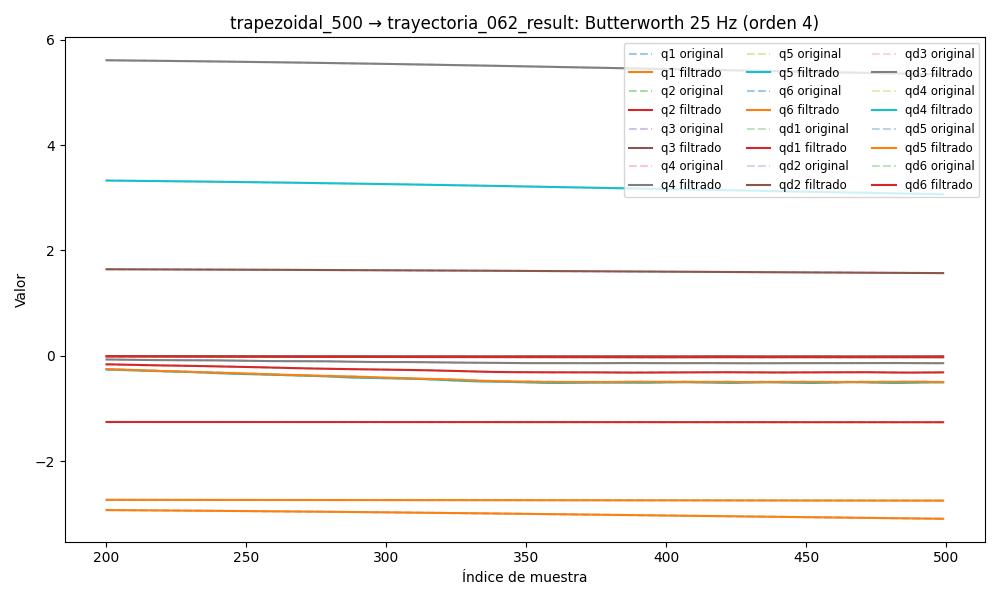

Data behind this chart, as committed beside it:
timestamp, q1, q2, q3, q4, q5, q6, qd1, qd2, qd3, qd4, qd5, qd6, tau1, tau2, tau3, tau4, tau5, tau6
1749047917, -2.903, -1.255, 1.654, 5.649, 3.365, -2.732, 0.006772, -0.0003592, 0.0001057, -0.001211, -0.002083, 0.00267, -0.07615, -1.315, -0.7478, -0.004388, -0.06465, -0.02919
1749047917, -2.903, -1.255, 1.654, 5.649, 3.365, -2.732, 0.006672, -0.0003546, 0.0001004, -0.001211, -0.002024, 0.002737, -0.06506, -1.344, -0.7644, -0.003709, -0.09473, -0.03406
1749047917, -2.903, -1.255, 1.654, 5.649, 3.365, -2.732, 0.006557, -0.0003525, 9.496319787839406e-05, -0.001207, -0.001967, 0.002795, -0.08143, -1.334, -0.7565, -0.006558, -0.09532, -0.04157
1749047917, -2.903, -1.255, 1.654, 5.649, 3.365, -2.732, 0.006412, -0.0003553, 8.961809895679506e-05, -0.001198, -0.001913, 0.002838, -0.07335, -1.337, -0.7482, 0.007202, -0.1063, -0.03976
1749047917, -2.903, -1.255, 1.654, 5.649, 3.365, -2.732, 0.006224, -0.0003653, 8.441002244618953e-05, -0.001181, -0.001864, 0.002859, -0.05873, -1.356, -0.757, 0.01201, -0.1037, -0.0406
1749047917, -2.903, -1.255, 1.654, 5.649, 3.365, -2.732, 0.005983, -0.0003844, 7.943976900525369e-05, -0.001156, -0.00182, 0.002853, -0.05879, -1.331, -0.758, 0.008796, -0.09948, -0.01501
1749047917, -2.903, -1.255, 1.654, 5.649, 3.365, -2.732, 0.005686, -0.0004138, 7.481449350589112e-05, -0.001125, -0.001782, 0.00282, -0.0531, -1.312, -0.753, 0.01172, -0.1061, -0.03005
1749047917, -2.903, -1.255, 1.654, 5.649, 3.365, -2.732, 0.005333, -0.0004541, 7.063604063292664e-05, -0.001089, -0.001749, 0.002762, -0.04315, -1.357, -0.7556, 0.01522, -0.1076, -0.03677
1749047917, -2.903, -1.255, 1.654, 5.649, 3.365, -2.732, 0.00493, -0.0005049, 6.69868997622394e-05, -0.00105, -0.001723, 0.002681, -0.04873, -1.355, -0.7613, -0.002668, -0.1017, -0.0008338
1749047917, -2.903, -1.255, 1.654, 5.649, 3.365, -2.732, 0.004487, -0.0005652, 6.391457736340391e-05, -0.00101, -0.001703, 0.002583, -0.05033, -1.331, -0.76, -0.009095, -0.1149, -0.02432
1749047917, -2.903, -1.255, 1.654, 5.649, 3.365, -2.732, 0.004017, -0.0006329, 6.141560169305944e-05, -0.0009728, -0.001687, 0.002473, -0.03408, -1.345, -0.7604, -0.01862, -0.1245, -0.01599
1749047917, -2.903, -1.255, 1.654, 5.649, 3.365, -2.732, 0.003535, -0.0007054, 5.942086583606205e-05, -0.0009393, -0.001676, 0.002357, -0.04791, -1.364, -0.7512, 0.002455, -0.1078, -0.01236
1749047917, -2.903, -1.255, 1.654, 5.649, 3.365, -2.732, 0.003057, -0.0007796, 5.7784552879797006e-05, -0.000911, -0.001665, 0.00224, -0.03936, -1.356, -0.7721, 0.01579, -0.1188, -0.01327
1749047917, -2.903, -1.255, 1.654, 5.649, 3.365, -2.732, 0.0026, -0.0008518, 5.6279394383231884e-05, -0.0008881, -0.001654, 0.002124, -0.002858, -1.358, -0.7664, -0.01036, -0.1026, -0.0199
1749047917, -2.903, -1.255, 1.654, 5.649, 3.365, -2.732, 0.002178, -0.0009187, 5.4601300674006825e-05, -0.0008689, -0.001639, 0.002011, -0.02331, -1.345, -0.7565, -0.00113, -0.1162, -0.01953
1749047917, -2.903, -1.255, 1.654, 5.649, 3.365, -2.732, 0.001803, -0.0009772, 5.238616568864209e-05, -0.0008506, -0.001617, 0.001903, -0.02331, -1.345, -0.7565, -0.00113, -0.1162, -0.01953
1749047917, -2.903, -1.255, 1.654, 5.649, 3.365, -2.732, 0.001485, -0.001025, 4.924064575095389e-05, -0.0008287, -0.001581, 0.001798, -0.02352, -1.375, -0.7575, -0.001395, -0.1073, -0.0137
1749047917, -2.903, -1.255, 1.654, 5.649, 3.365, -2.732, 0.001228, -0.001061, 4.478697532604989e-05, -0.0007975, -0.001529, 0.001695, -0.04611, -1.328, -0.761, 0.01202, -0.1027, -0.02107
1749047917, -2.903, -1.255, 1.654, 5.649, 3.365, -2.732, 0.001035, -0.001085, 3.8719723854435837e-05, -0.0007509, -0.001455, 0.001593, -0.01438, -1.353, -0.7424, 0.01162, -0.09882, -0.03029
1749047917, -2.903, -1.255, 1.654, 5.649, 3.365, -2.732, 0.0009029, -0.0011, 3.0870181331328826e-05, -0.0006827, -0.001355, 0.00149, -0.01578, -1.337, -0.7522, -0.001152, -0.1103, -0.01571
1749047917, -2.903, -1.255, 1.654, 5.649, 3.365, -2.731, 0.0008251, -0.001107, 2.12720440035159e-05, -0.0005877, -0.001224, 0.001386, -0.03332, -1.349, -0.7521, 0.001279, -0.1119, -0.02471
1749047917, -2.903, -1.255, 1.654, 5.649, 3.365, -2.731, 0.0007917, -0.001112, 1.0220426880269365e-05, -0.0004628, -0.001061, 0.00128, -0.007642, -1.356, -0.7532, 0.03696, -0.1044, -0.0212
1749047917, -2.903, -1.255, 1.654, 5.649, 3.365, -2.731, 0.0007894, -0.001122, -1.6848813548918904e-06, -0.0003081, -0.0008657, 0.001174, -0.0488, -1.35, -0.7512, 0.006863, -0.1081, -0.0273
1749047917, -2.903, -1.255, 1.654, 5.649, 3.365, -2.731, 0.0008024, -0.001145, -1.3521409751293965e-05, -0.0001275, -0.000641, 0.001068, -0.0509, -1.355, -0.7545, 0.01987, -0.1095, -0.02887
1749047917, -2.903, -1.255, 1.654, 5.649, 3.365, -2.731, 0.0008127, -0.001188, -2.4060266799405187e-05, 6.966933290490446e-05, -0.0003942, 0.0009653, -0.03351, -1.357, -0.7335, 0.02918, -0.1095, -0.02461
1749047917, -2.903, -1.255, 1.654, 5.649, 3.365, -2.731, 0.0008018, -0.001261, -3.1824239063651564e-05, 0.000269, -0.0001374, 0.0008666, -0.06953, -1.331, -0.7498, 0.0304, -0.1178, -0.0159
1749047917, -2.903, -1.255, 1.654, 5.649, 3.365, -2.731, 0.0007503, -0.001371, -3.519277725637365e-05, 0.0004505, 0.000112, 0.0007742, -0.04767, -1.355, -0.7644, 0.011, -0.1041, -0.03099
1749047917, -2.903, -1.255, 1.654, 5.649, 3.365, -2.731, 0.0006399, -0.001526, -3.2555327223549454e-05, 0.0005891, 0.0003311, 0.0006894, -0.06551, -1.348, -0.7336, 0.03016, -0.1095, -0.03128
1749047917, -2.903, -1.255, 1.654, 5.649, 3.365, -2.731, 0.0004539, -0.00173, -2.250979490641431e-05, 0.0006558, 0.0004919, 0.0006135, -0.06199, -1.371, -0.7492, 0.0173, -0.1009, -0.02351
1749047917, -2.903, -1.255, 1.654, 5.649, 3.365, -2.731, 0.0001781, -0.001984, -4.097263555070792e-06, 0.0006195, 0.0005623, 0.0005468, -0.07472, -1.354, -0.7399, 0.04401, -0.09621, -0.039
1749047917, -2.903, -1.255, 1.654, 5.649, 3.365, -2.731, -0.0001986, -0.002286, 2.2942272325988628e-05, 0.0004494, 0.0005077, 0.0004894, -0.08754, -1.363, -0.7399, 0.02634, -0.09921, -0.04018
1749047917, -2.903, -1.255, 1.654, 5.649, 3.365, -2.731, -0.000683, -0.002629, 5.7914746991172024e-05, 0.0001172, 0.0002937, 0.0004408, -0.1036, -1.377, -0.739, 0.02824, -0.09916, -0.03517
1749047917, -2.903, -1.255, 1.654, 5.649, 3.365, -2.731, -0.001278, -0.003003, 9.894445626906973e-05, -0.0003993, -0.0001116, 0.0004001, -0.1329, -1.37, -0.7591, 0.002088, -0.1148, -0.03114
1749047917, -2.903, -1.255, 1.654, 5.649, 3.365, -2.731, -0.001981, -0.003394, 0.0001428, -0.001114, -0.0007342, 0.0003663, -0.1101, -1.393, -0.754, 0.001785, -0.1224, -0.04175
1749047917, -2.903, -1.255, 1.654, 5.649, 3.365, -2.731, -0.002786, -0.003788, 0.0001848, -0.002029, -0.001591, 0.0003381, -0.1442, -1.395, -0.7678, -0.02646, -0.1518, -0.0391
1749047917, -2.903, -1.255, 1.654, 5.649, 3.365, -2.731, -0.003682, -0.004166, 0.000219, -0.003135, -0.002687, 0.0003145, -0.1654, -1.397, -0.7707, -0.05471, -0.1607, -0.05089
1749047917, -2.903, -1.255, 1.654, 5.649, 3.365, -2.731, -0.004656, -0.004512, 0.000238, -0.004408, -0.004014, 0.0002944, -0.202, -1.367, -0.782, -0.05674, -0.1557, -0.06363
1749047917, -2.903, -1.255, 1.654, 5.649, 3.365, -2.731, -0.00569, -0.00481, 0.0002337, -0.005812, -0.005548, 0.0002769, -0.2028, -1.38, -0.7878, -0.06928, -0.1689, -0.06757
1749047917, -2.903, -1.255, 1.654, 5.649, 3.365, -2.731, -0.006766, -0.005048, 0.0001976, -0.007302, -0.00725, 0.0002615, -0.1841, -1.384, -0.7986, -0.06423, -0.1847, -0.07026
1749047917, -2.903, -1.255, 1.654, 5.649, 3.365, -2.731, -0.007862, -0.005215, 0.0001213, -0.008824, -0.009066, 0.0002477, -0.221, -1.376, -0.8084, -0.06682, -0.2105, -0.05196
1749047917, -2.903, -1.255, 1.654, 5.649, 3.365, -2.731, -0.008957, -0.005306, -2.601394689824666e-06, -0.01032, -0.01093, 0.0002352, -0.2481, -1.361, -0.8142, -0.08228, -0.2, -0.07405
1749047917, -2.903, -1.255, 1.654, 5.649, 3.365, -2.731, -0.01003, -0.005319, -0.00018, -0.01175, -0.01278, 0.0002237, -0.2443, -1.352, -0.825, -0.1003, -0.2116, -0.09089
1749047917, -2.903, -1.255, 1.654, 5.649, 3.365, -2.731, -0.01107, -0.005255, -0.0004145, -0.01305, -0.01453, 0.0002129, -0.2451, -1.353, -0.8235, -0.08847, -0.2284, -0.06853
1749047917, -2.903, -1.255, 1.654, 5.649, 3.365, -2.731, -0.01204, -0.005119, -0.0007068, -0.01419, -0.01612, 0.0002022, -0.2792, -1.329, -0.8387, -0.1137, -0.2483, -0.07635
1749047917, -2.903, -1.255, 1.654, 5.649, 3.365, -2.731, -0.01295, -0.004919, -0.001054, -0.01516, -0.01748, 0.0001908, -0.3051, -1.362, -0.8647, -0.09553, -0.2408, -0.06263
1749047917, -2.903, -1.255, 1.654, 5.649, 3.365, -2.731, -0.01377, -0.004664, -0.001452, -0.01594, -0.01858, 0.0001772, -0.3135, -1.344, -0.8539, -0.07594, -0.2201, -0.08416
1749047917, -2.903, -1.255, 1.654, 5.649, 3.365, -2.731, -0.01449, -0.004366, -0.001891, -0.01654, -0.01937, 0.0001598, -0.3032, -1.338, -0.8548, -0.1044, -0.196, -0.08926
1749047917, -2.903, -1.255, 1.654, 5.649, 3.365, -2.731, -0.01512, -0.004037, -0.00236, -0.017, -0.01985, 0.0001364, -0.3053, -1.356, -0.8783, -0.1024, -0.1962, -0.09853
1749047917, -2.903, -1.255, 1.654, 5.649, 3.365, -2.731, -0.01565, -0.003689, -0.002846, -0.01735, -0.02005, 0.0001046, -0.2782, -1.334, -0.8851, -0.1144, -0.1875, -0.0919
1749047917, -2.903, -1.255, 1.654, 5.649, 3.365, -2.731, -0.01607, -0.003333, -0.003336, -0.01762, -0.01999, 6.197941065189359e-05, -0.3118, -1.349, -0.9008, -0.1276, -0.2092, -0.08203
1749047917, -2.903, -1.255, 1.654, 5.649, 3.365, -2.732, -0.01641, -0.00298, -0.003817, -0.01789, -0.01973, 6.0622203603825086e-06, -0.3135, -1.306, -0.8945, -0.1284, -0.2063, -0.1063
1749047917, -2.903, -1.255, 1.654, 5.649, 3.365, -2.732, -0.01666, -0.002638, -0.004277, -0.01818, -0.01934, -6.507302856479612e-05, -0.2681, -1.309, -0.8814, -0.1219, -0.2056, -0.09217
1749047917, -2.903, -1.255, 1.654, 5.649, 3.365, -2.732, -0.01685, -0.002315, -0.004707, -0.01854, -0.0189, -0.0001527, -0.2845, -1.304, -0.8929, -0.1318, -0.2336, -0.1021
1749047917, -2.903, -1.255, 1.654, 5.649, 3.365, -2.732, -0.01698, -0.002017, -0.005103, -0.01902, -0.01847, -0.0002574, -0.2845, -1.304, -0.8929, -0.1318, -0.2336, -0.1021
1749047917, -2.903, -1.255, 1.654, 5.649, 3.365, -2.732, -0.01708, -0.001747, -0.005465, -0.01964, -0.01815, -0.0003786, -0.2907, -1.341, -0.9078, -0.1316, -0.2281, -0.1051
1749047917, -2.903, -1.255, 1.654, 5.649, 3.365, -2.732, -0.01715, -0.001508, -0.005796, -0.02042, -0.01798, -0.0005148, -0.3017, -1.316, -0.9136, -0.1633, -0.2499, -0.1231
1749047917, -2.903, -1.255, 1.654, 5.649, 3.365, -2.732, -0.01723, -0.0013, -0.006105, -0.02136, -0.01803, -0.0006637, -0.2707, -1.324, -0.9171, -0.152, -0.268, -0.1215
1749047917, -2.903, -1.255, 1.654, 5.649, 3.365, -2.732, -0.01732, -0.001122, -0.006404, -0.02247, -0.01834, -0.0008223, -0.268, -1.327, -0.9197, -0.1609, -0.2581, -0.1154
1749047917, -2.903, -1.255, 1.654, 5.649, 3.365, -2.732, -0.01744, -0.0009739, -0.006707, -0.02375, -0.01892, -0.0009875, -0.2657, -1.317, -0.933, -0.1624, -0.2739, -0.1171
1749047917, -2.903, -1.255, 1.653, 5.649, 3.365, -2.732, -0.01761, -0.000852, -0.007029, -0.02516, -0.01978, -0.001156, -0.2647, -1.354, -0.9435, -0.1812, -0.2823, -0.116
... 4,956 more rows
